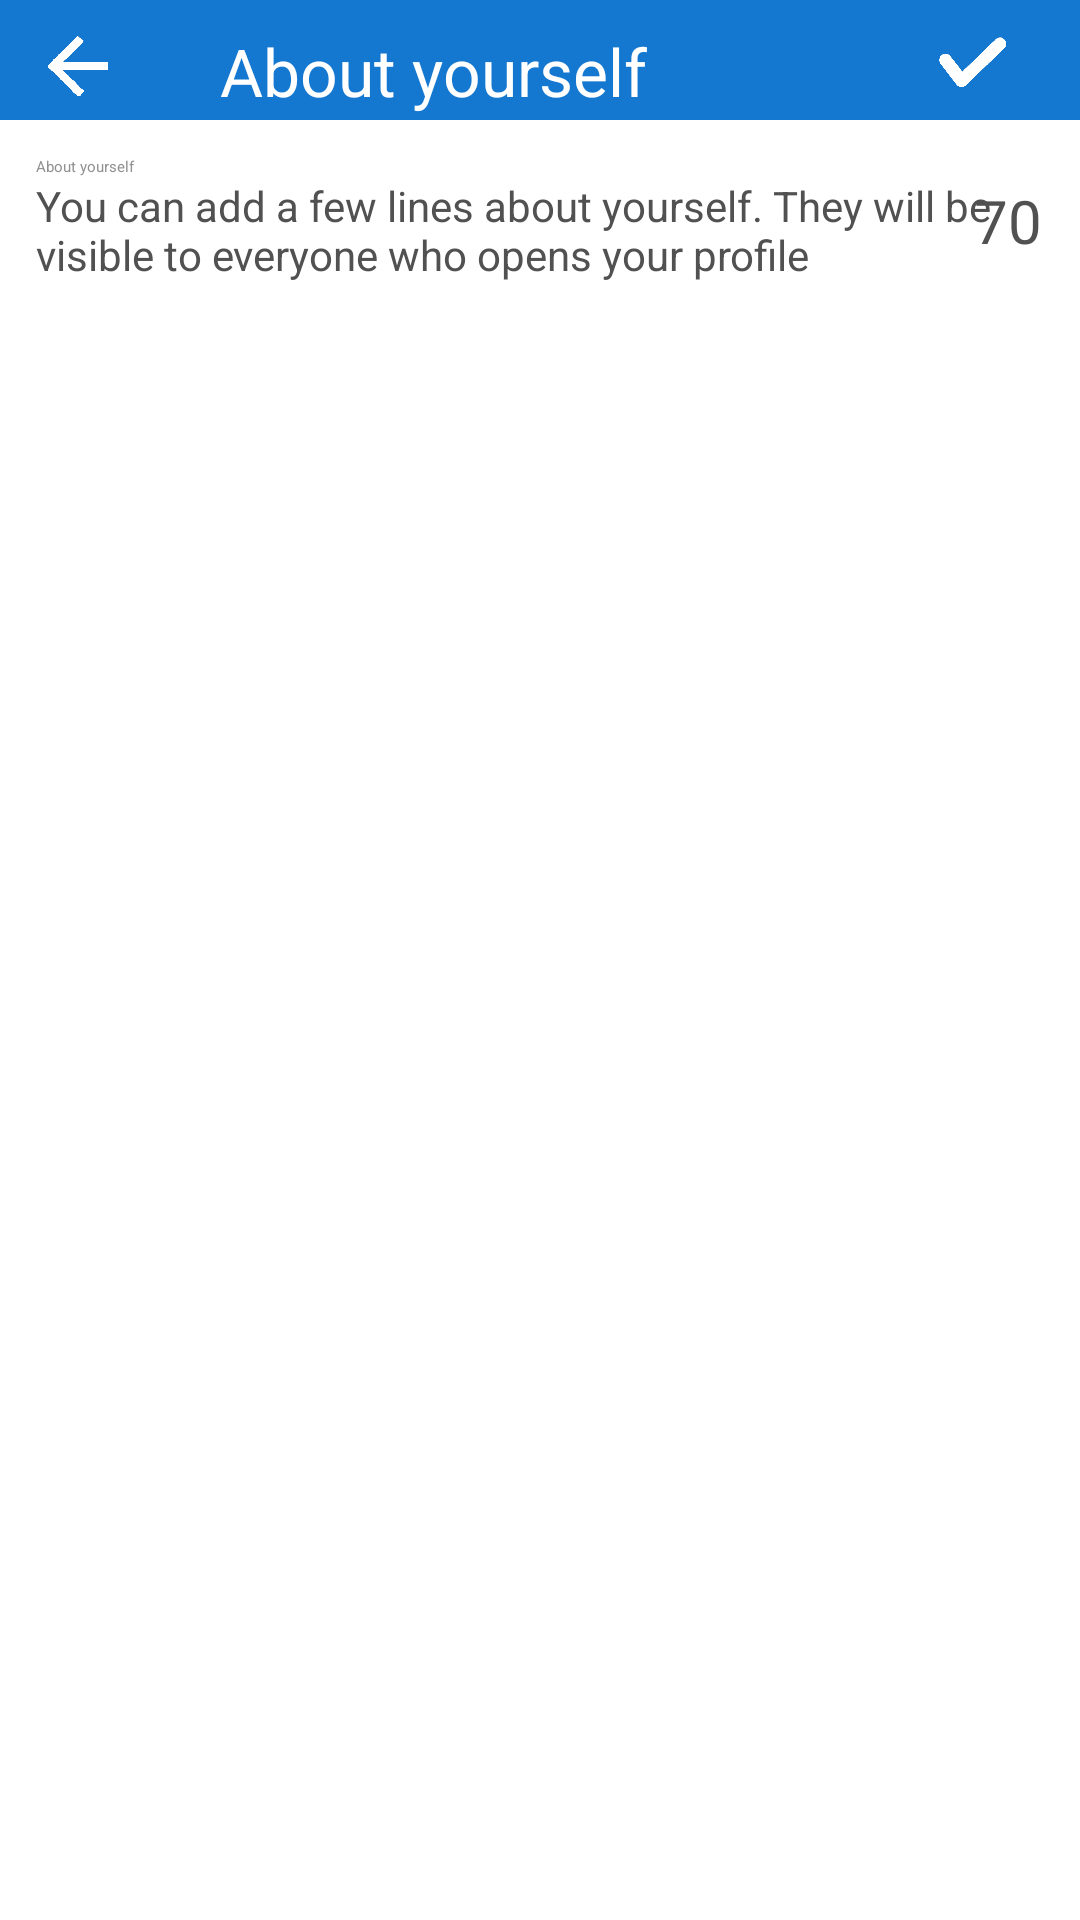

Produce the Android XML layout that renders to this screen, including the resource entries it uses.
<!-- AndroidManifest.xml: application theme Theme.Clonegram -->
<!-- res/layout/change_bio_fragment.xml -->
<?xml version="1.0" encoding="utf-8"?>
<androidx.constraintlayout.widget.ConstraintLayout xmlns:android="http://schemas.android.com/apk/res/android"
    xmlns:app="http://schemas.android.com/apk/res-auto"
    xmlns:tools="http://schemas.android.com/tools"
    tools:context=".presentation.settings.ChangeBioFragment"
    android:layout_width="match_parent"
    android:layout_height="match_parent"
    android:background="@color/white">

    <androidx.constraintlayout.widget.ConstraintLayout
        android:id="@+id/about_yourself_header_bloc"
        android:layout_width="match_parent"
        android:layout_height="?attr/actionBarSize"
        android:background="@color/colorPrimary"
        android:elevation="8dp"
        app:layout_constraintEnd_toEndOf="parent"
        app:layout_constraintHorizontal_bias="0.0"
        app:layout_constraintStart_toStartOf="parent"
        app:layout_constraintTop_toTopOf="parent">

        <ImageView
            android:id="@+id/arrow_back"
            android:layout_width="20dp"
            android:layout_height="20dp"
            android:layout_marginStart="16dp"
            android:foregroundGravity="center"
            android:src="@drawable/ic_arrow_back"
            app:layout_constraintBottom_toBottomOf="parent"
            app:layout_constraintStart_toStartOf="parent"
            app:layout_constraintTop_toTopOf="parent"
            app:layout_constraintVertical_bias="0.6" />

        <TextView
            android:id="@+id/textView"
            android:layout_width="wrap_content"
            android:layout_height="wrap_content"
            android:layout_marginStart="32dp"
            android:layout_marginTop="8dp"
            android:text=" About yourself"
            android:textColor="@color/colorAccent"
            android:textSize="22sp"
            app:layout_constraintBottom_toBottomOf="parent"
            app:layout_constraintStart_toEndOf="@id/arrow_back"
            app:layout_constraintTop_toTopOf="parent"
            app:layout_constraintVertical_bias="0.384" />

        <ImageView
            android:id="@+id/accept"
            android:layout_width="40dp"
            android:layout_height="40dp"
            android:layout_marginEnd="16dp"
            android:foregroundGravity="center"
            android:src="@drawable/ic_accept"
            app:layout_constraintBottom_toBottomOf="parent"
            app:layout_constraintEnd_toEndOf="parent"
            app:layout_constraintTop_toTopOf="parent" />

    </androidx.constraintlayout.widget.ConstraintLayout>


    <androidx.constraintlayout.widget.ConstraintLayout
        android:layout_width="match_parent"
        android:layout_height="0dp"
        android:layout_margin="12dp"
        app:layout_constraintEnd_toEndOf="parent"
        app:layout_constraintStart_toStartOf="parent"
        app:layout_constraintTop_toBottomOf="@+id/about_yourself_header_bloc">

        <EditText
            android:id="@+id/et_about_yourself"
            android:layout_width="match_parent"
            android:layout_height="wrap_content"
            android:backgroundTint="@color/colorPrimary"
            android:cursorVisible="true"
            android:hint="About yourself"
            android:layout_marginEnd="24dp"
            android:inputType="text"
            android:maxLength="70"
            android:textColor="@color/black"
            android:textColorHint="#E8858584"
            android:textCursorDrawable="@drawable/drawable_cursor"
            app:layout_constraintEnd_toEndOf="parent"
            app:layout_constraintStart_toStartOf="parent"
            app:layout_constraintTop_toTopOf="parent" />

        <TextView
            android:id="@+id/count_symbols"
            android:layout_width="wrap_content"
            android:layout_height="wrap_content"
            android:text="70"
            android:layout_marginTop="8dp"
            android:textColor="#515151"
            android:textSize="20sp"
            app:layout_constraintEnd_toEndOf="parent"
            app:layout_constraintStart_toEndOf="@+id/et_about_yourself"
            app:layout_constraintTop_toTopOf="parent" />

        <TextView
            android:layout_width="wrap_content"
            android:layout_height="wrap_content"
            android:text="You can add a few lines about yourself. They will be visible to everyone who opens your profile"
            android:textColor="#515151"
            android:textSize="14sp"
            app:layout_constraintEnd_toEndOf="parent"

            app:layout_constraintStart_toStartOf="parent"
            app:layout_constraintTop_toBottomOf="@+id/et_about_yourself" />

    </androidx.constraintlayout.widget.ConstraintLayout>

</androidx.constraintlayout.widget.ConstraintLayout>
<!-- resources referenced by this layout -->
<resources>
  <color name="black">#FF000000</color>
  <color name="colorAccent">#FFFFFF</color>
  <color name="colorPrimary">#EB006DCC</color>
  <color name="white">#FFFFFFFF</color>
  <!-- drawable drawable_cursor (drawable) -->
  <?xml version="1.0" encoding="utf-8"?>
      <shape xmlns:android="http://schemas.android.com/apk/res/android"
          android:shape="rectangle">
          <size android:width="2dp" />
          <solid android:color="@android:color/holo_blue_light" />
      </shape>
  <!-- drawable ic_accept: png bitmap (drawable, 35371 bytes) -->
  <!-- drawable ic_arrow_back: png bitmap (drawable, 21704 bytes) -->
  <style name="Theme.Clonegram" parent="AppThemeLight">
          
          <item name="colorPrimary">#2196F3</item>
          <item name="colorPrimaryVariant">@color/colorPrimaryVariant</item>
          <item name="colorOnPrimary">@color/white</item>
          <item name="android:colorBackground">@color/white</item>
          
          <item name="colorSecondary">@color/teal_200</item>
          <item name="colorSecondaryVariant">@color/teal_700</item>
          <item name="colorOnSecondary">@color/black</item>
          
          <item name="android:statusBarColor" tools:targetApi="l">@color/colorPrimary</item>
          
      </style>
  <style name="AppThemeLight" parent="MaterialDrawerTheme">
          
          <item name="colorPrimary">@color/material_drawer_primary</item>
          <item name="colorPrimaryDark">@color/material_drawer_primary_dark</item>
          <item name="colorAccent">@color/material_drawer_accent</item>
  
          
          <item name="material_drawer_background">@color/material_drawer_background</item>
          <item name="material_drawer_primary_text">@color/material_drawer_primary_text</item>
          <item name="material_drawer_primary_icon">@color/material_drawer_primary_icon</item>
          <item name="material_drawer_secondary_text">@color/material_drawer_secondary_text</item>
          <item name="material_drawer_hint_text">@color/material_drawer_hint_text</item>
          <item name="material_drawer_divider">@color/material_drawer_divider</item>
          <item name="material_drawer_selected">@color/material_drawer_selected
          </item> 
          <item name="material_drawer_selected_legacy">@color/material_drawer_selected
          </item> 
          <item name="material_drawer_selected_text">@color/material_drawer_selected_text</item>
          <item name="material_drawer_header_selection_text">
              @color/material_drawer_header_selection_text
          </item>
          <item name="material_drawer_header_selection_subtext">
              @color/material_drawer_dark_header_selection_subtext
          </item>
          <item name="material_drawer_legacy_style">false
          </item> 
      </style>
  <color name="colorPrimaryVariant">#004A99</color>
  <color name="teal_200">#FF03DAC5</color>
  <color name="teal_700">#FF018786</color>
  <color name="material_drawer_background">#F9F9F9</color>
  <color name="material_drawer_primary_text">#000000</color>
  <color name="material_drawer_primary_icon">#8A000000</color>
  <color name="material_drawer_secondary_text">#8A000000</color>
  <color name="material_drawer_hint_text">#42000000</color>
  <color name="material_drawer_divider">#1F000000</color>
  <color name="material_drawer_selected">#1F2196F3</color>
  <color name="material_drawer_selected_text">#2196F3</color>
  <color name="material_drawer_header_selection_text">@color/white</color>
</resources>
